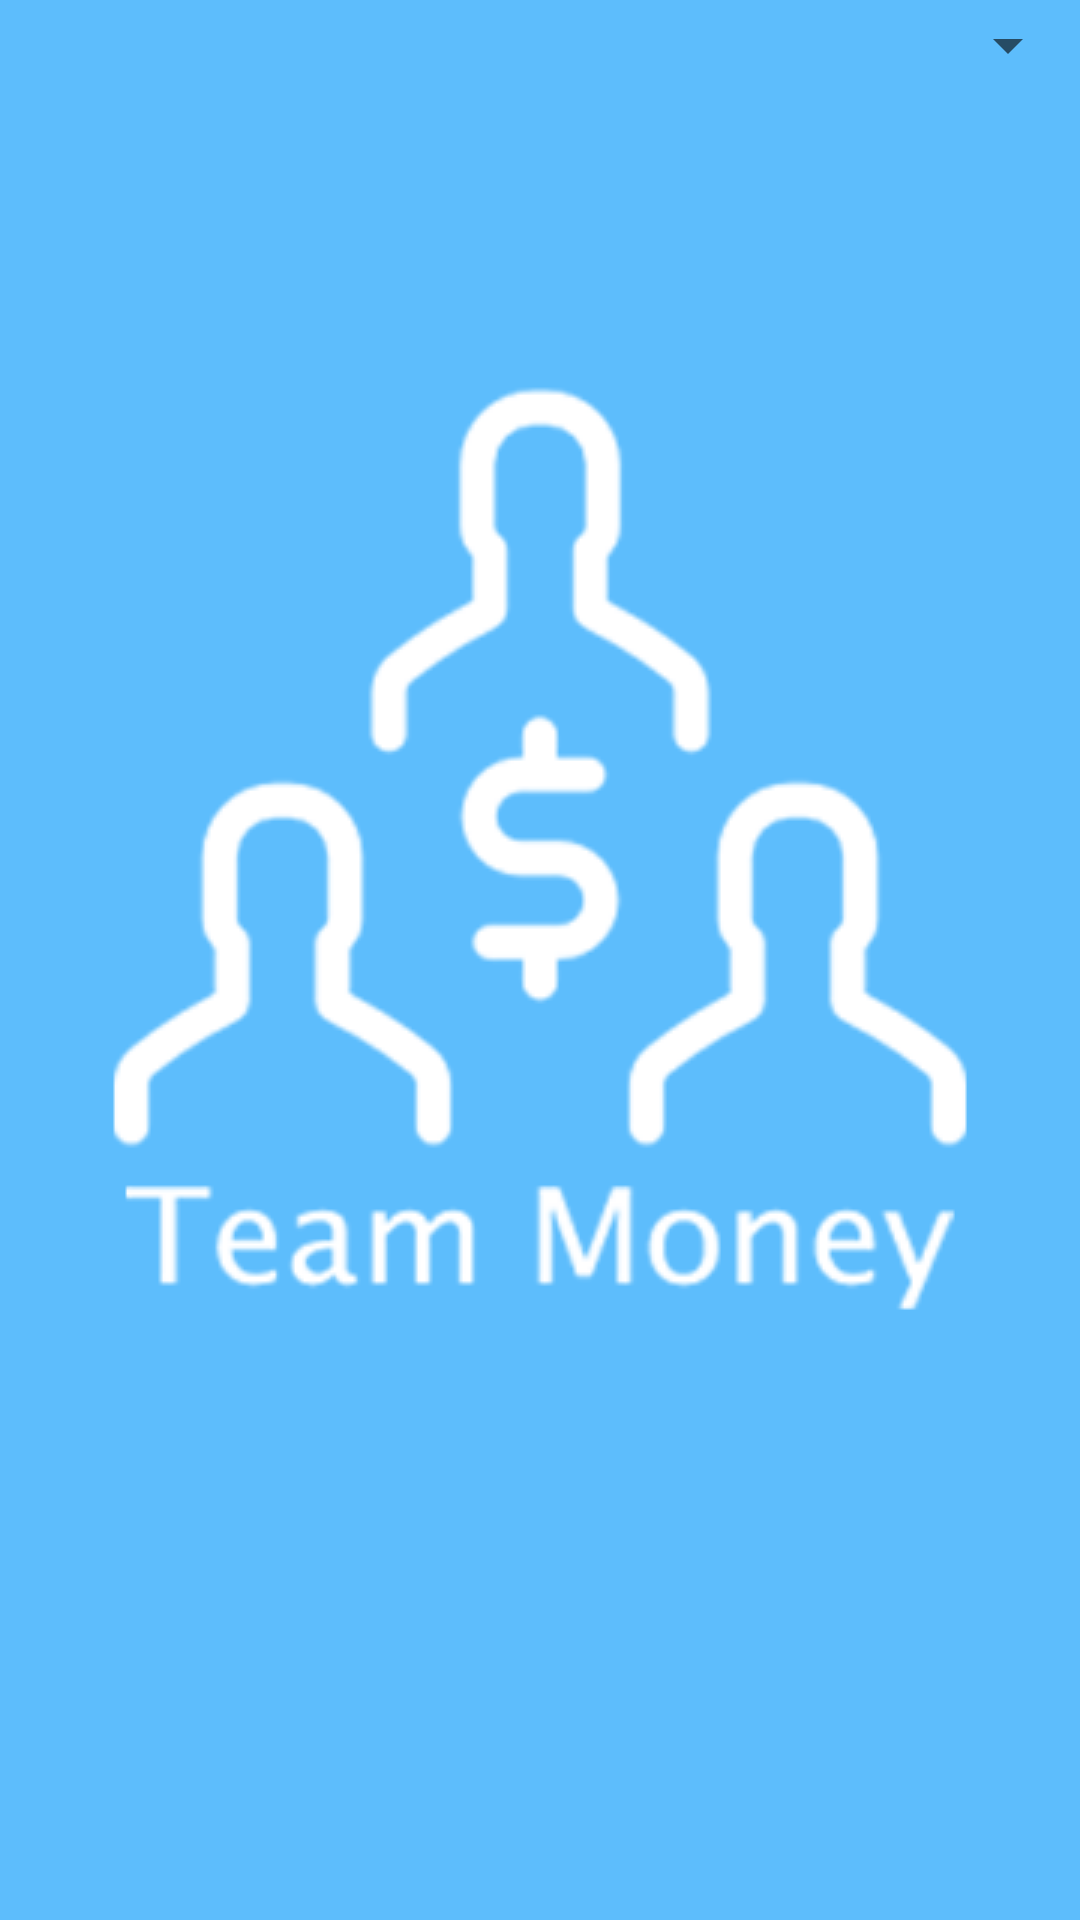

Reconstruct the res/layout file that produces this screen, plus the resources it refers to.
<!-- AndroidManifest.xml: application theme SplashTheme -->
<!-- res/layout/filtro_dialog.xml -->
<?xml version="1.0" encoding="utf-8"?>
<RelativeLayout
    xmlns:android="http://schemas.android.com/apk/res/android"
    xmlns:app="http://schemas.android.com/apk/res-auto"
    xmlns:tools="http://schemas.android.com/tools"
    android:layout_width="match_parent"
    android:id="@+id/item"
    android:layout_height="match_parent">

    
        
        
        
        
        
        
        
    <Spinner
        android:id="@+id/spinermes"
        android:layout_width="match_parent"
        android:layout_height="30dp"/>


</RelativeLayout>
<!-- resources referenced by this layout -->
<resources>
  <style name="SplashTheme" parent="MyTheme">
  
          <item name="android:windowBackground">@drawable/splashdesing</item>
      </style>
  <style name="MyTheme" parent="AppTheme.NoActionBar">
          <item name="android:windowFullscreen">true</item>
      </style>
  <!-- drawable splashdesing (drawable) -->
  <?xml version="1.0" encoding="utf-8"?>
  <layer-list xmlns:android="http://schemas.android.com/apk/res/android">
  
      <item android:drawable="@color/colorPrimary" />
  
      <item>
          <bitmap
              android:gravity="center"
              android:src="@drawable/login" />
      </item>
  
  </layer-list>
  <style name="AppTheme.NoActionBar">
          <item name="windowActionBar">false</item>
          <item name="windowNoTitle">true</item>
      </style>
  <color name="colorPrimary">#5dbdfc</color>
  <!-- drawable login: png bitmap (drawable, 39508 bytes) -->
</resources>
